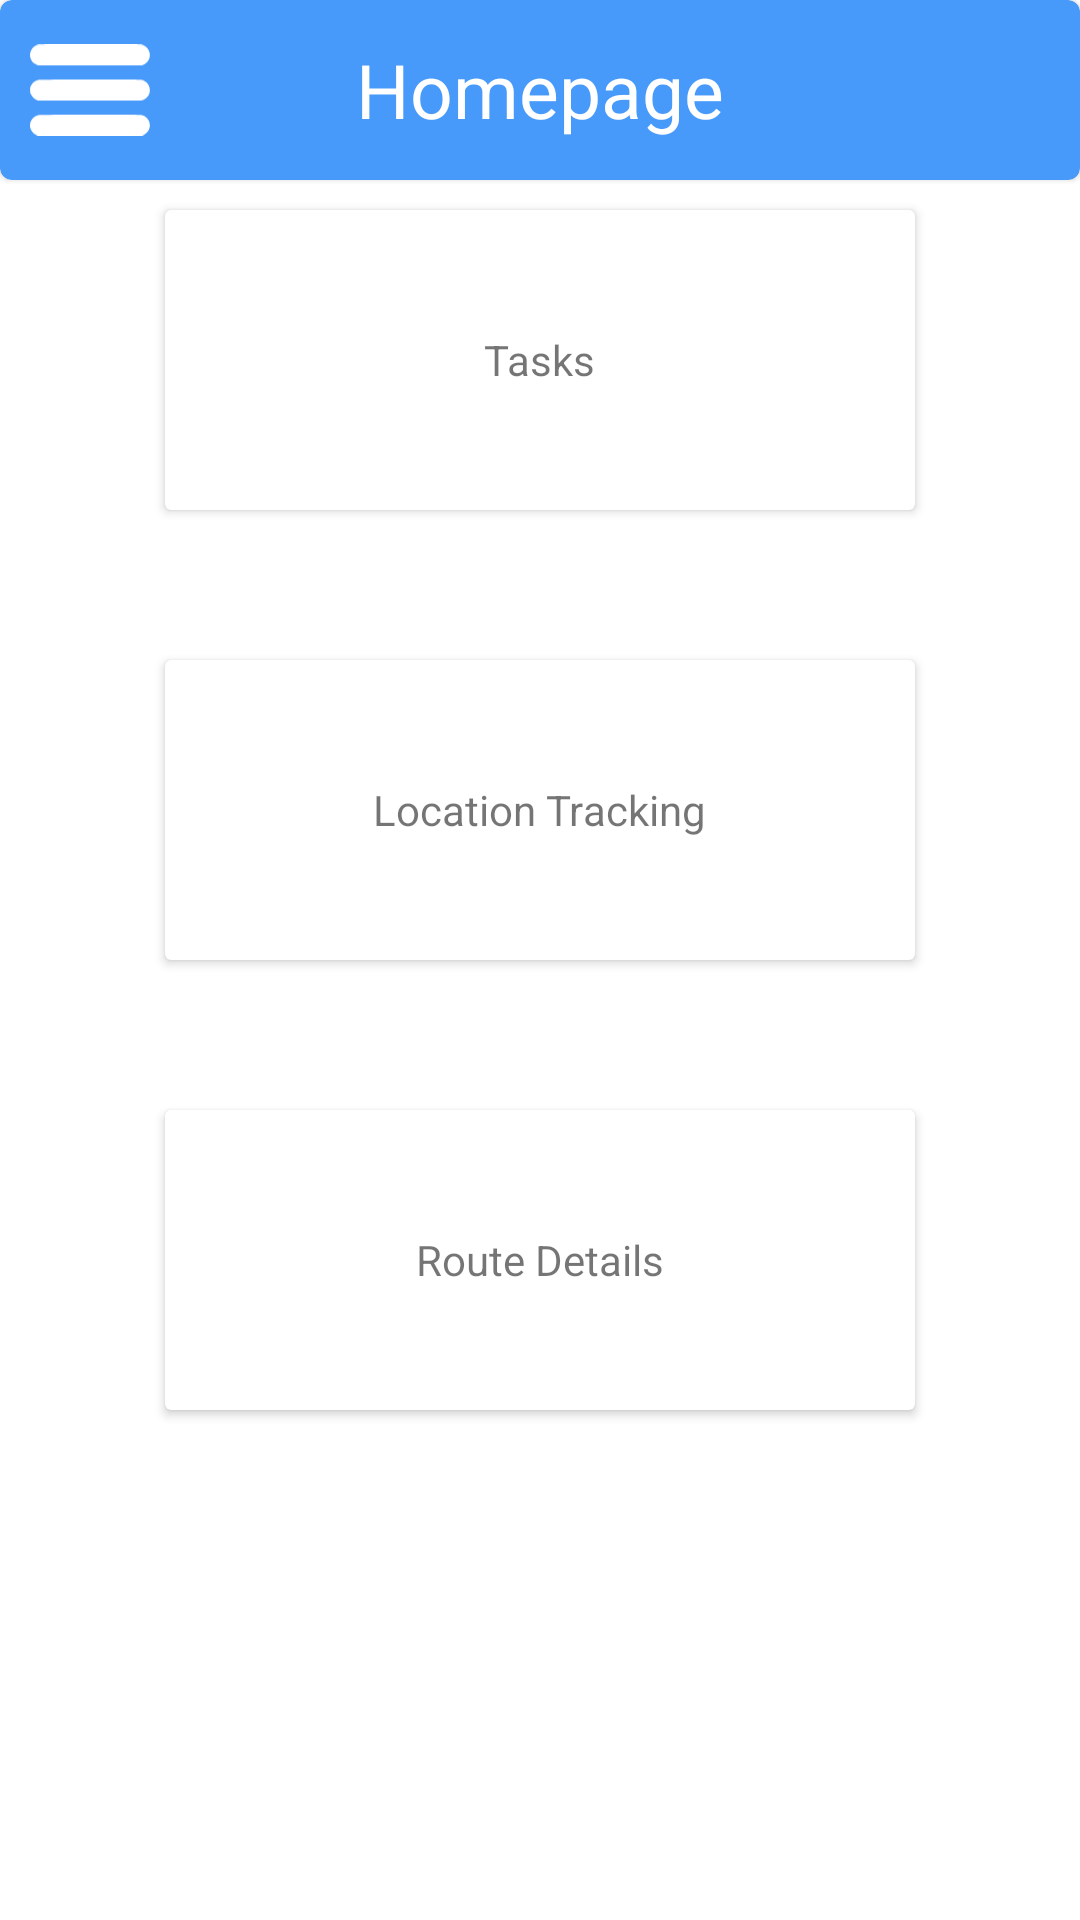

Android layout source for this screen:
<!-- AndroidManifest.xml: application theme Theme.TrackingApp -->
<!-- res/layout/activity_choosing.xml -->
<?xml version="1.0" encoding="utf-8"?>
<androidx.constraintlayout.widget.ConstraintLayout xmlns:android="http://schemas.android.com/apk/res/android"
    xmlns:app="http://schemas.android.com/apk/res-auto"
    android:layout_width="match_parent"
    android:layout_height="match_parent"
    xmlns:tools="http://schemas.android.com/tools"
    tools:context=".Choosing">

 <com.google.android.material.card.MaterialCardView
     android:id="@+id/materialCardView2"
     android:layout_width="match_parent"
     android:layout_height="60dp"
     android:backgroundTint="#4799FA"
     app:layout_constraintStart_toStartOf="parent"
     app:layout_constraintTop_toTopOf="parent">

  <ImageView
      android:layout_marginTop="10dp"
      android:layout_marginLeft="10dp"
      android:layout_width="40dp"
      android:layout_height="40dp"
      android:backgroundTint="#0000ff"
      android:src="@drawable/group__2_" />

  <TextView
      android:layout_width="wrap_content"
      android:layout_height="wrap_content"
      android:text="@string/homepage"
      android:textSize="25sp"
      android:layout_gravity="center"
      android:textColor="@color/white" />
 </com.google.android.material.card.MaterialCardView>

 <androidx.cardview.widget.CardView
     android:id="@+id/tasksCardView"
     android:layout_width="250dp"
     android:layout_height="100dp"
     android:orientation="vertical"
     android:layout_marginStart="55dp"
     android:layout_marginBottom="400dp"
     app:layout_constraintBottom_toBottomOf="parent"
     app:layout_constraintStart_toStartOf="parent"
     app:layout_constraintTop_toTopOf="parent">

  <TextView
      android:layout_width="wrap_content"
      android:layout_height="wrap_content"
      android:text="@string/tasks"
      android:layout_gravity="center" />
 </androidx.cardview.widget.CardView>

 <androidx.cardview.widget.CardView
     android:id="@+id/locationTrackingCardView"
     android:layout_width="250dp"
     android:layout_height="100dp"
     android:orientation="vertical"
     android:layout_marginStart="55dp"
     android:layout_marginBottom="100dp"
     app:layout_constraintBottom_toBottomOf="parent"
     app:layout_constraintStart_toStartOf="parent"
     app:layout_constraintTop_toTopOf="parent">

  <TextView
      android:layout_width="wrap_content"
      android:layout_height="wrap_content"
      android:text="@string/location_tracking"
      android:layout_gravity="center" />
 </androidx.cardview.widget.CardView>

 <androidx.cardview.widget.CardView
     android:id="@+id/RouteDetailsCardView"
     android:layout_width="250dp"
     android:layout_height="100dp"
     android:orientation="vertical"
     android:layout_marginStart="55dp"
     android:layout_marginBottom="-200dp"
     app:layout_constraintBottom_toBottomOf="parent"
     app:layout_constraintStart_toStartOf="parent"
     app:layout_constraintTop_toTopOf="parent">

  <TextView
      android:layout_width="wrap_content"
      android:layout_height="wrap_content"
      android:text="@string/Route_details"
      android:layout_gravity="center" />
 </androidx.cardview.widget.CardView>


</androidx.constraintlayout.widget.ConstraintLayout>
<!-- resources referenced by this layout -->
<resources>
  <!-- drawable group__2_ (drawable) -->
  <vector xmlns:android="http://schemas.android.com/apk/res/android"
      android:width="981dp"
      android:height="748dp"
      android:viewportWidth="981"
      android:viewportHeight="748">
    <path
        android:pathData="M69.71,2.57C43.92,7.53 19.51,26.78 8.01,50.98C-4.09,76.38 -2.11,109.51 12.77,132.92C20.91,145.82 34.4,157.52 49.67,164.86L64.55,172H490.13H915.71L929.2,165.65C973.64,144.62 992.1,94.22 971.46,50.58C959.56,25.78 935.75,7.33 908.96,2.37C895.67,-0.01 82.41,-0.01 69.71,2.57Z"
        android:fillColor="#ffffff"/>
    <path
        android:pathData="M66.54,290.86C40.94,297.01 18.72,315.07 7.41,339.07C1.46,351.77 1.06,353.95 1.06,374.39C1.06,395.82 1.26,396.81 8.4,411.29C17.53,429.74 32.6,444.62 51.06,453.35L64.55,459.7L485.17,460.29C865.71,460.69 906.58,460.49 916.7,457.51C932.77,452.95 945.27,445.41 956.18,433.9C1003.2,384.1 976.62,302.95 908.96,290.06C892.3,286.89 79.63,287.68 66.54,290.86Z"
        android:fillColor="#ffffff"/>
    <path
        android:pathData="M67.53,578.54C41.93,584.1 18.92,602.35 7.81,626.36C0.47,641.83 -2.11,666.44 1.86,682.11C8.21,707.51 26.66,729.33 51.07,741.04L64.56,747.39H490.14H915.72L929.21,741.04C984.17,714.85 997.26,645.41 955,602.16C943.49,590.26 925.83,580.93 908.97,577.76C892.7,574.77 81.82,575.37 67.53,578.54Z"
        android:fillColor="#ffffff"/>
  </vector>
  <string name="Route_details">Route Details</string>
  <string name="homepage">Homepage</string>
  <string name="location_tracking">Location Tracking</string>
  <string name="tasks">Tasks</string>
  <style name="Theme.TrackingApp" parent="Theme.MaterialComponents.DayNight.DarkActionBar">
          
          <item name="colorPrimary">@color/purple_500</item>
          <item name="colorPrimaryVariant">@color/purple_700</item>
          <item name="colorOnPrimary">@color/white</item>
          
          <item name="colorSecondary">@color/teal_200</item>
          <item name="colorSecondaryVariant">@color/teal_700</item>
          <item name="colorOnSecondary">@color/black</item>
          
          <item name="android:statusBarColor">?attr/colorPrimaryVariant</item>
          
      </style>
  <!-- not gathered from this repository: default colours our renderer supplied (Android Studio template values) -->
  <color name="purple_500">#FF6200EE</color>
  <color name="purple_700">#FF3700B3</color>
  <color name="teal_200">#FF03DAC5</color>
  <color name="teal_700">#FF018786</color>
  <color name="black">#FF000000</color>
  <color name="white">#FFFFFFFF</color>
</resources>
